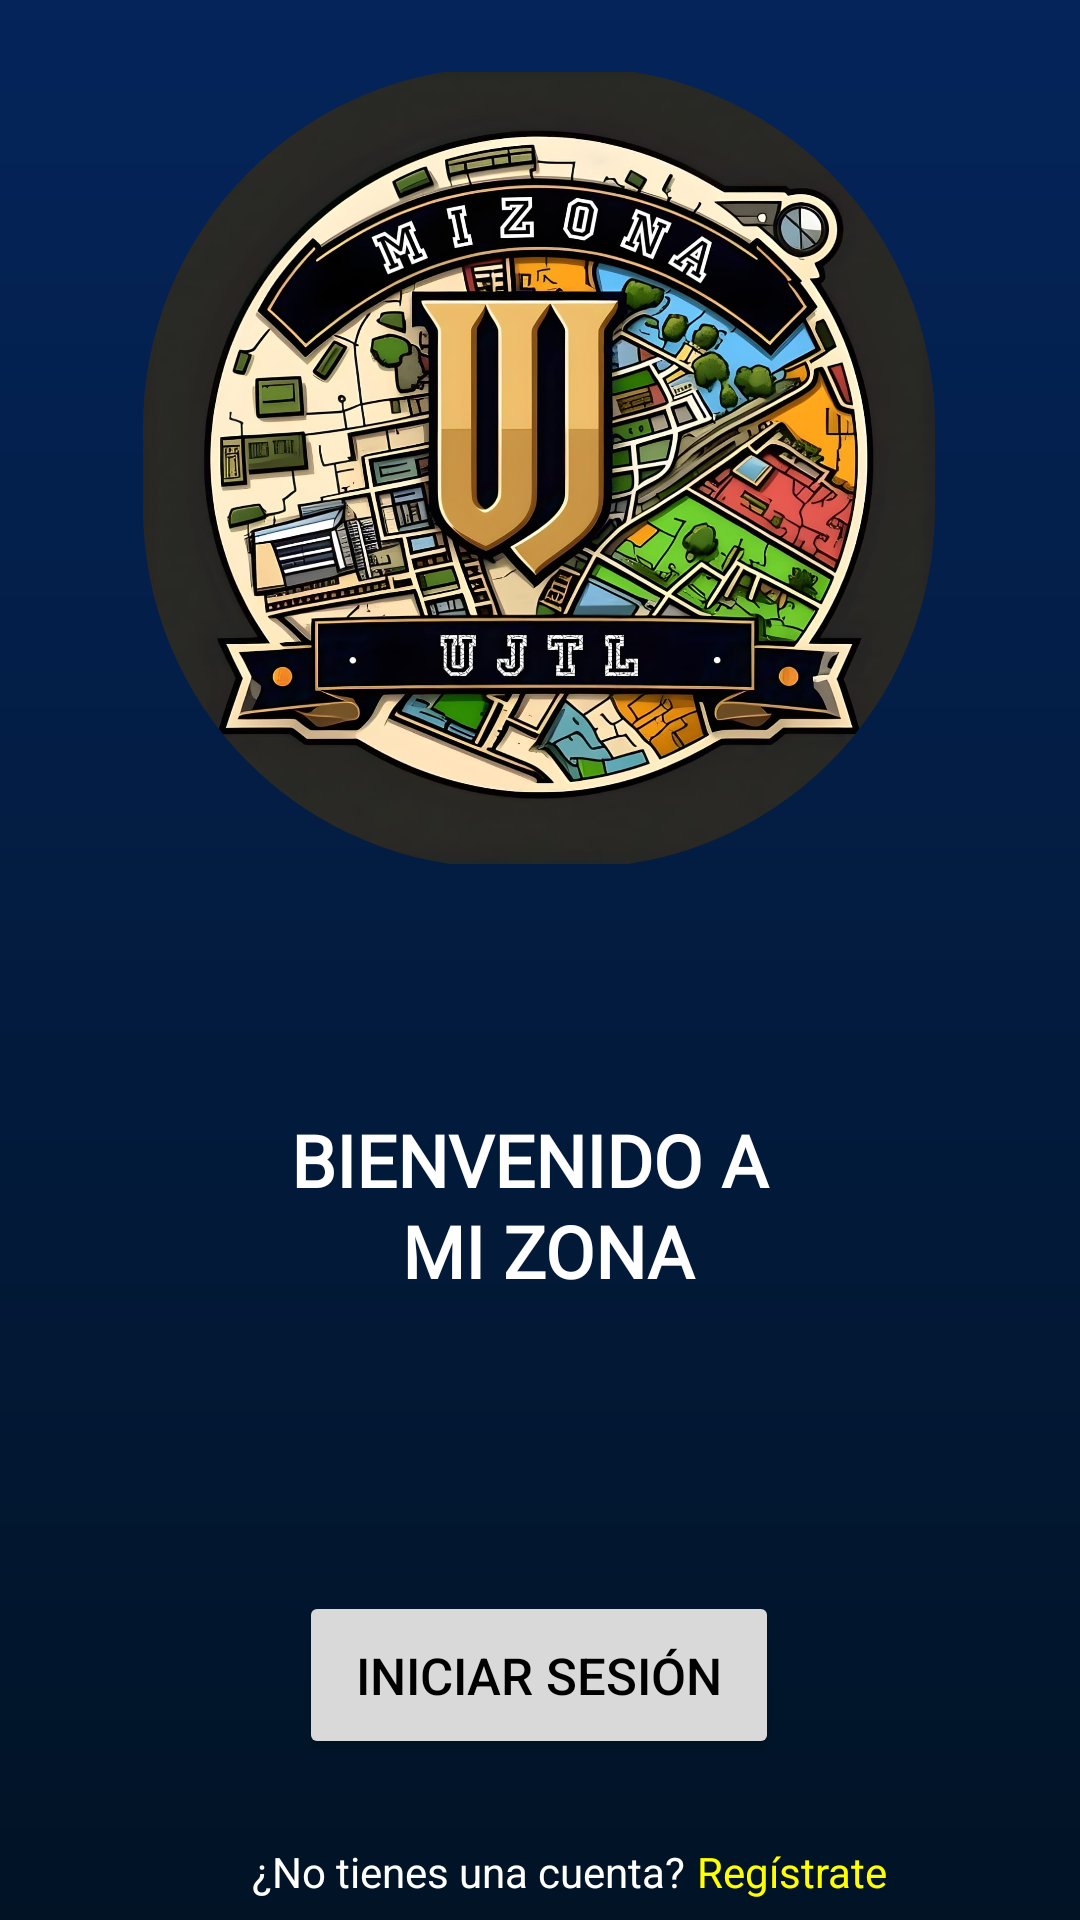

The Android layout XML behind this screen, and the referenced resources:
<!-- AndroidManifest.xml: application theme Theme.Ptoyecto -->
<!-- res/layout/activity_main.xml -->
<?xml version="1.0" encoding="utf-8"?>
<ScrollView
    xmlns:android="http://schemas.android.com/apk/res/android"
    xmlns:app="http://schemas.android.com/apk/res-auto"
    xmlns:tools="http://schemas.android.com/tools"
    android:layout_width="match_parent"
    android:layout_height="match_parent"
    android:fillViewport="true">

    <androidx.constraintlayout.widget.ConstraintLayout

        android:id="@+id/main"
        android:layout_width="match_parent"
        android:layout_height="wrap_content"
        android:background="@drawable/color_fondo"
        tools:context=".MainActivity">

        <com.google.android.material.imageview.ShapeableImageView
            android:id="@+id/imageView2"
            android:layout_width="264dp"
            android:layout_height="267dp"
            app:layout_constraintBottom_toBottomOf="parent"
            app:layout_constraintEnd_toEndOf="parent"
            app:layout_constraintHorizontal_bias="0.496"
            app:layout_constraintStart_toStartOf="parent"
            app:layout_constraintTop_toTopOf="parent"
            app:layout_constraintVertical_bias="0.06"
            app:shapeAppearanceOverlay="@style/roundedImageViewRounded"
            app:srcCompat="@mipmap/logo" />

        <TextView
            android:id="@+id/textView1"
            android:layout_width="184dp"
            android:layout_height="97dp"
            android:layout_marginTop="64dp"
            android:fontFamily="@font/baloo"
            android:gravity="center"
            android:lineSpacingExtra="2dp"
            android:text="@string/bienvenida"
            android:textColor="@color/white"
            android:textSize="24sp"
            android:textStyle="bold"
            app:layout_constraintEnd_toEndOf="parent"
            app:layout_constraintHorizontal_bias="0.497"
            app:layout_constraintStart_toStartOf="parent"
            app:layout_constraintTop_toBottomOf="@+id/imageView2" />

        <Button
            android:id="@+id/boton_init"
            android:layout_width="wrap_content"
            android:layout_height="wrap_content"
            android:minWidth="160dp"
            android:minHeight="56dp"
            android:layout_marginTop="80dp"
            android:backgroundTint="@color/fondo_claro"
            android:text="@string/init_sesión"
            android:textColor="@color/black"
            android:textSize="17sp"
            app:layout_constraintEnd_toEndOf="parent"
            app:layout_constraintHorizontal_bias="0.498"
            app:layout_constraintStart_toStartOf="parent"
            app:layout_constraintTop_toBottomOf="@+id/textView1" />

        <TextView
            android:id="@+id/registrar"
            android:layout_width="wrap_content"
            android:layout_height="wrap_content"
            android:layout_marginStart="4dp"
            android:layout_marginTop="28dp"
            android:clickable="true"
            android:focusable="true"
            android:text="@string/registro2"
            android:textColor="@color/yellow"
            app:layout_constraintStart_toEndOf="@+id/textView2"
            app:layout_constraintTop_toBottomOf="@+id/boton_init" />

        <TextView
            android:id="@+id/textView2"
            android:layout_width="wrap_content"
            android:layout_height="wrap_content"
            android:layout_marginTop="28dp"
            android:text="@string/registro1"
            android:textColor="@color/white"
            app:layout_constraintBottom_toBottomOf="parent"
            app:layout_constraintEnd_toEndOf="parent"
            app:layout_constraintHorizontal_bias="0.39"
            app:layout_constraintStart_toStartOf="parent"
            app:layout_constraintTop_toBottomOf="@+id/boton_init"
            app:layout_constraintVertical_bias="0.0" />


    </androidx.constraintlayout.widget.ConstraintLayout>
</ScrollView>
<!-- resources referenced by this layout -->
<resources>
  <color name="black">#FF000000</color>
  <color name="fondo_claro">#d9d9d9</color>
  <color name="white">#FFFFFFFF</color>
  <color name="yellow">#FFFF00</color>
  <!-- drawable color_fondo (drawable) -->
  <layer-list xmlns:android="http://schemas.android.com/apk/res/android">
      <item>
          <shape android:shape="rectangle">
              <gradient
                  android:angle="270"
                  android:startColor="#04245a"
                  android:endColor="#011325"
                  android:type="linear"/>
          </shape>
      </item>
  </layer-list>
  <!-- mipmap logo: jpeg bitmap (mipmap-hdpi, 291239 bytes) -->
  <string name="bienvenida">BIENVENIDO A \n    MI ZONA</string>
  <string name="registro1">¿No tienes una cuenta?</string>
  <string name="registro2">Regístrate</string>
  <style name="roundedImageViewRounded">
          <item name="cornerFamily">rounded</item>
          <item name="cornerSize">120dp</item>
  
      </style>
  <style name="Theme.Ptoyecto" parent="Base.Theme.Ptoyecto" />
  <style name="Base.Theme.Ptoyecto" parent="Theme.Material3.DayNight.NoActionBar">
  
      </style>
</resources>
